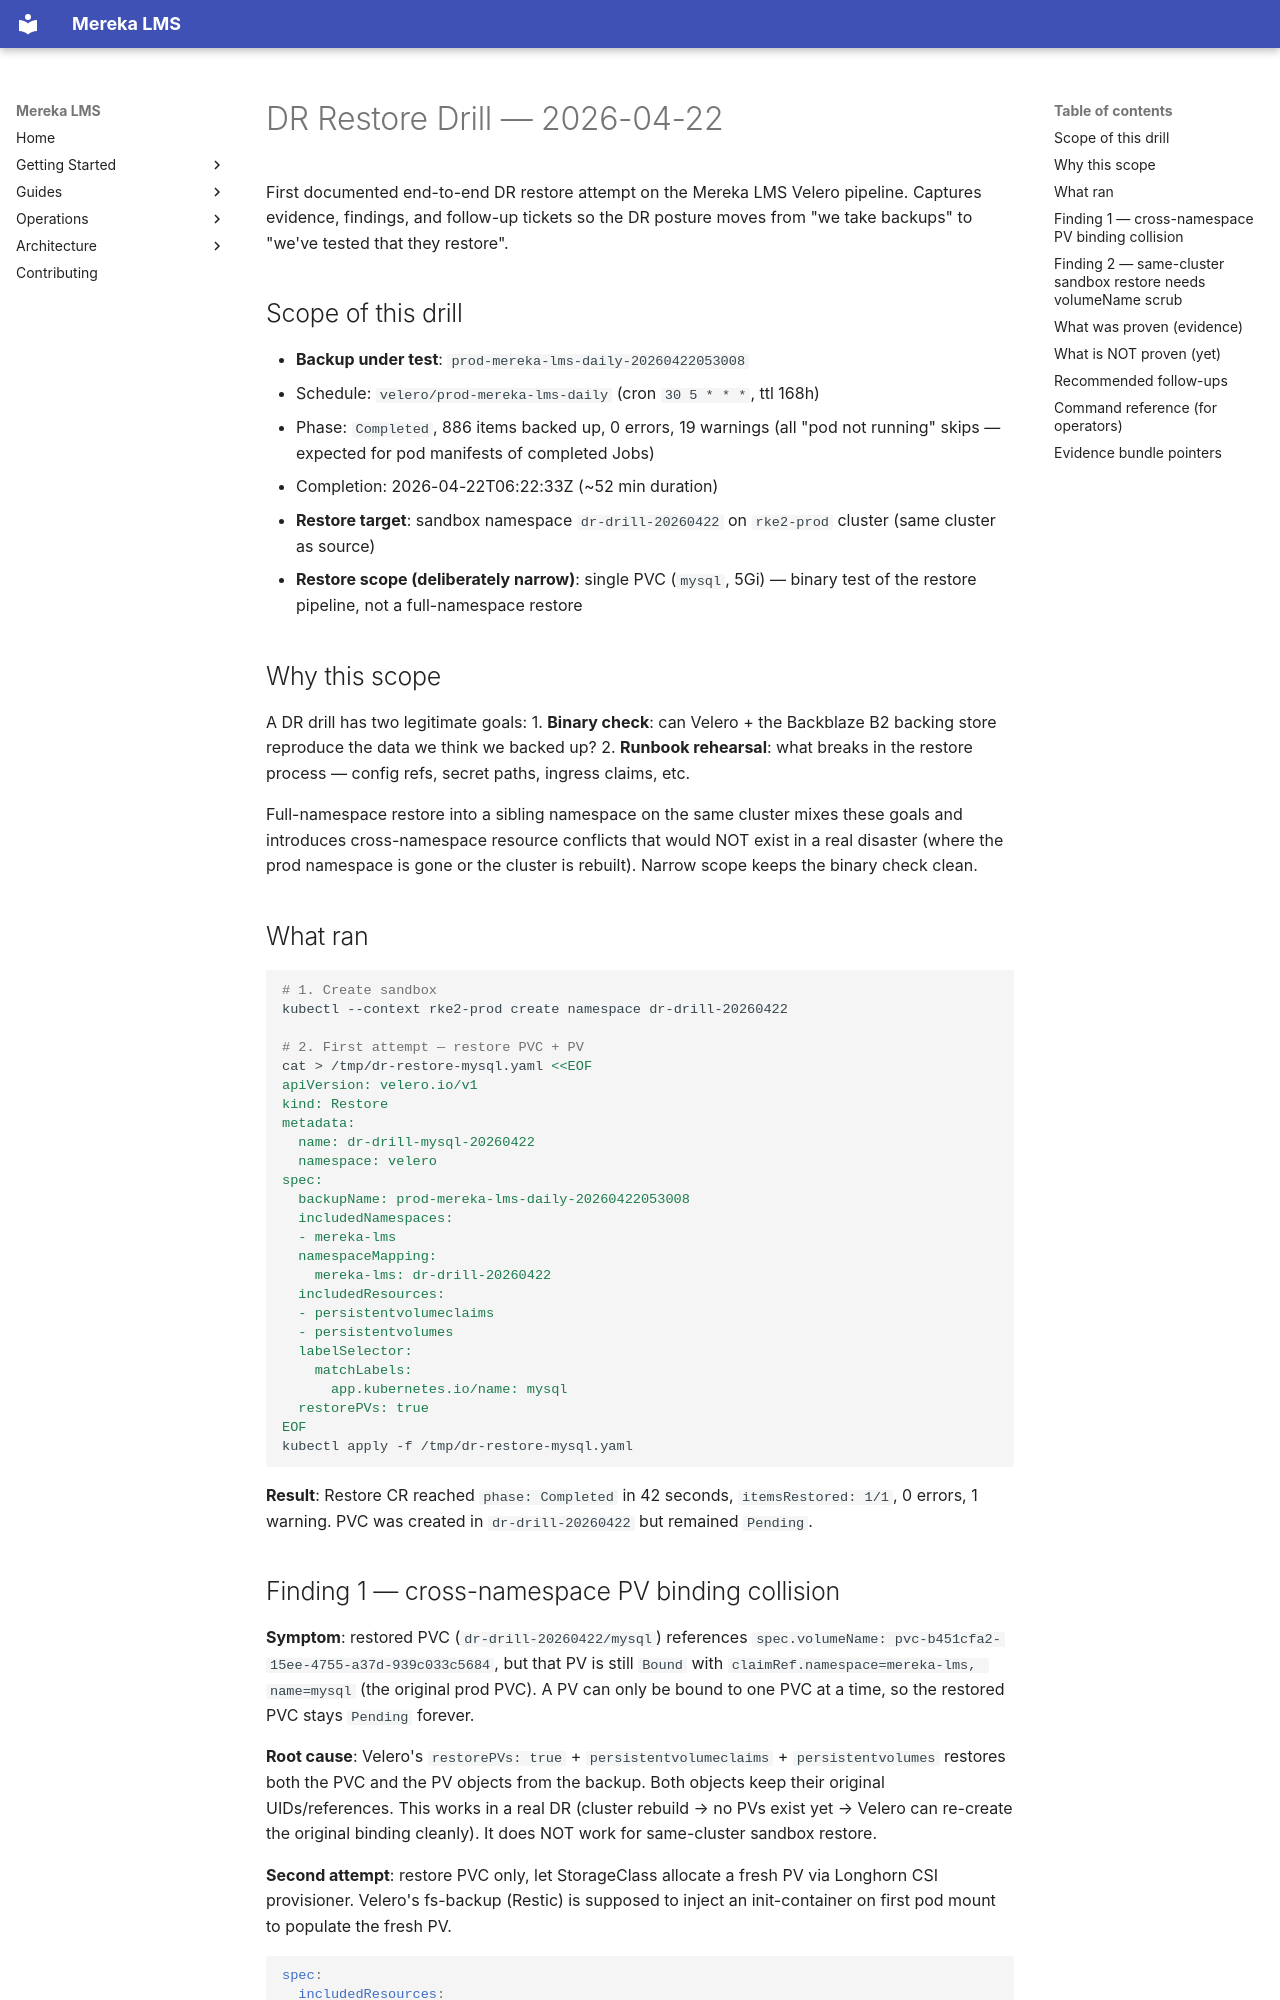

repository: lifeofgurpreet/mereka-lms-prototype · page: ops/runbooks/DR_RESTORE_DRILL_2026-04-22/index.html · generator: mkdocs

# DR Restore Drill — 2026-04-22

First documented end-to-end DR restore attempt on the Mereka LMS Velero pipeline.
Captures evidence, findings, and follow-up tickets so the DR posture moves
from "we take backups" to "we've tested that they restore".

## Scope of this drill

- **Backup under test**: `prod-mereka-lms-daily-20260422053008`
  - Schedule: `velero/prod-mereka-lms-daily` (cron `30 5 * * *`, ttl 168h)
  - Phase: `Completed`, 886 items backed up, 0 errors, 19 warnings (all "pod not running" skips — expected for pod manifests of completed Jobs)
  - Completion: 2026-04-22T06:22:33Z (~52 min duration)
- **Restore target**: sandbox namespace `dr-drill-20260422` on `rke2-prod` cluster (same cluster as source)
- **Restore scope (deliberately narrow)**: single PVC (`mysql`, 5Gi) — binary test of the restore pipeline, not a full-namespace restore

## Why this scope

A DR drill has two legitimate goals:
1. **Binary check**: can Velero + the Backblaze B2 backing store reproduce the data we think we backed up?
2. **Runbook rehearsal**: what breaks in the restore process — config refs, secret paths, ingress claims, etc.

Full-namespace restore into a sibling namespace on the same cluster mixes these goals
and introduces cross-namespace resource conflicts that would NOT exist in a real
disaster (where the prod namespace is gone or the cluster is rebuilt). Narrow scope
keeps the binary check clean.

## What ran

```bash
# 1. Create sandbox
kubectl --context rke2-prod create namespace dr-drill-20260422

# 2. First attempt — restore PVC + PV
cat > /tmp/dr-restore-mysql.yaml <<EOF
apiVersion: velero.io/v1
kind: Restore
metadata:
  name: dr-drill-mysql-20260422
  namespace: velero
spec:
  backupName: prod-mereka-lms-daily-20260422053008
  includedNamespaces:
  - mereka-lms
  namespaceMapping:
    mereka-lms: dr-drill-20260422
  includedResources:
  - persistentvolumeclaims
  - persistentvolumes
  labelSelector:
    matchLabels:
      app.kubernetes.io/name: mysql
  restorePVs: true
EOF
kubectl apply -f /tmp/dr-restore-mysql.yaml
```

**Result**: Restore CR reached `phase: Completed` in 42 seconds, `itemsRestored: 1/1`,
0 errors, 1 warning. PVC was created in `dr-drill-20260422` but remained `Pending`.
